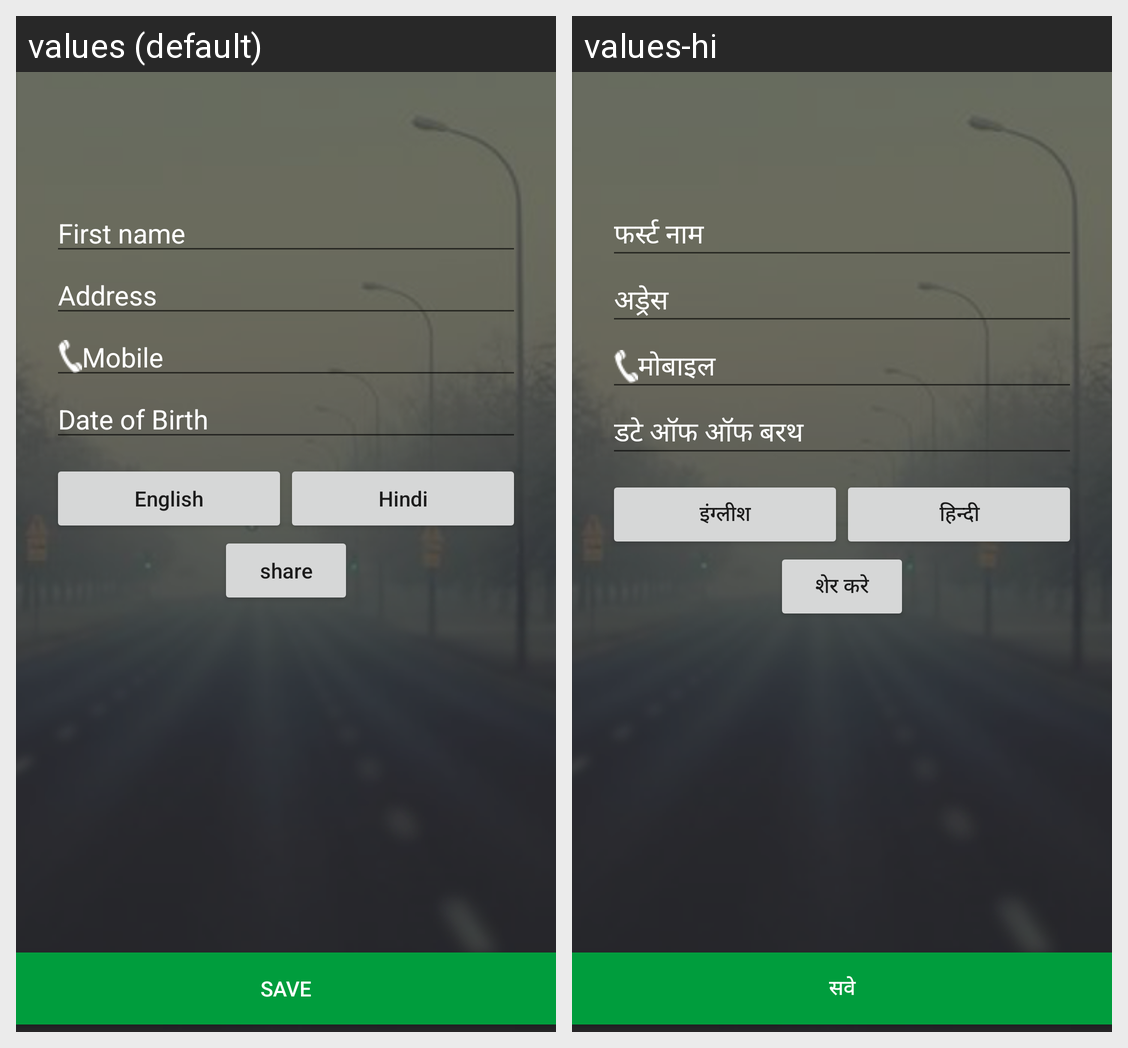

Here is an Android app screen in its default locale and in the app's own translations. Write out the translated-string differences for the strings that appear on this screen.
Android screen res/layout/activity_profile.xml rendered under 2 locales, left to right: values (default), values-hi. Device: Nexus 5 (rendered at 1080×1920; each locale shown at half size, 540×960, under a caption strip naming it); theme AppTheme.
Strings drawn on this screen, with the default value and each locale's value (text and hints the layout hard-codes, and strings that could not be matched under every locale, appear in the picture but are not listed):

firstName
  values: First name
  values-hi: फर्स्ट नाम

LastName
  values: Address
  values-hi: अड्रेस

Mobile
  values: Mobile
  values-hi: मोबाइल

DateofBirth
  values: Date of Birth
  values-hi: डटे ऑफ ऑफ बरथ

english
  values: English
  values-hi: इंग्लीश

hindi
  values: Hindi
  values-hi: हिन्दी

share
  values: share
  values-hi: शेर करे

save
  values: save
  values-hi: सवे
